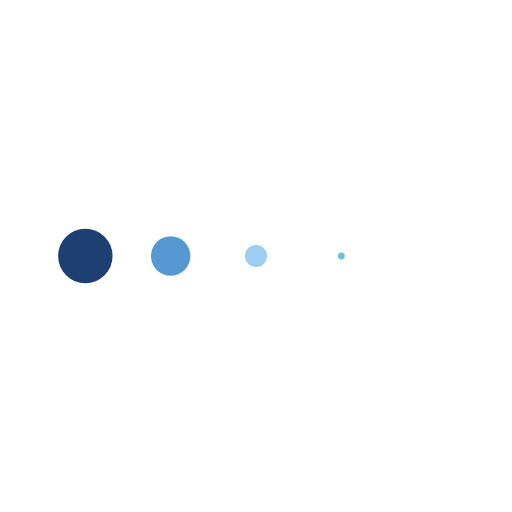
t = 0.00 s
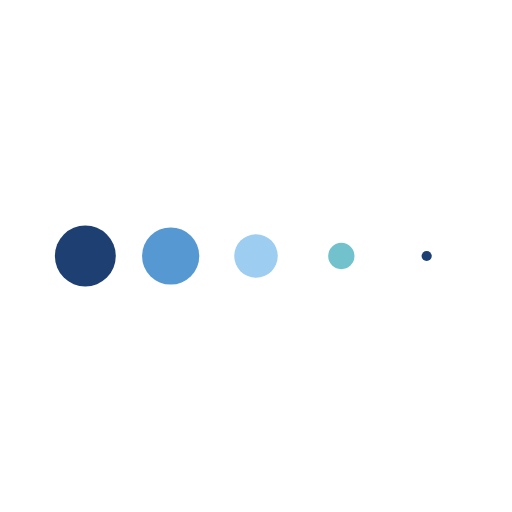
t = 0.12 s
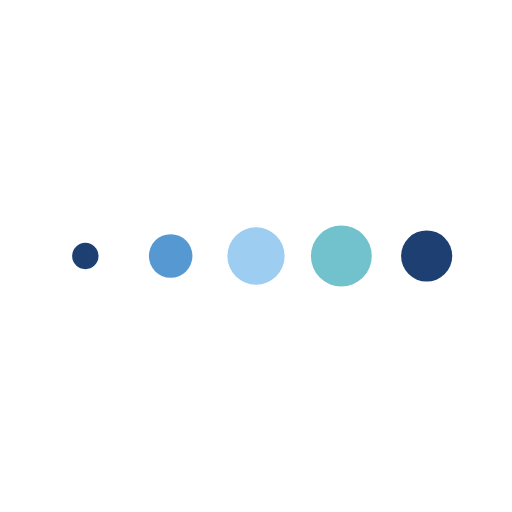
t = 0.36 s
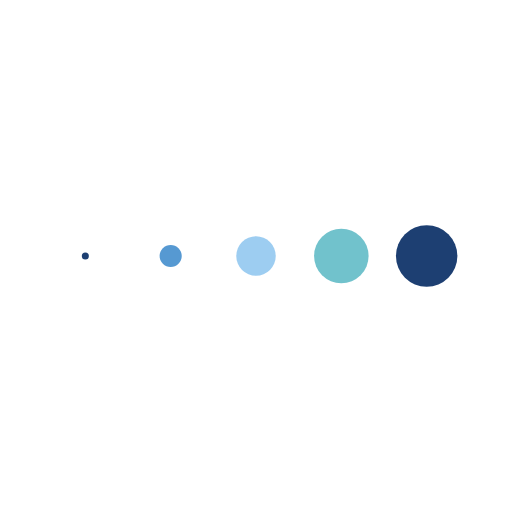
t = 0.49 s
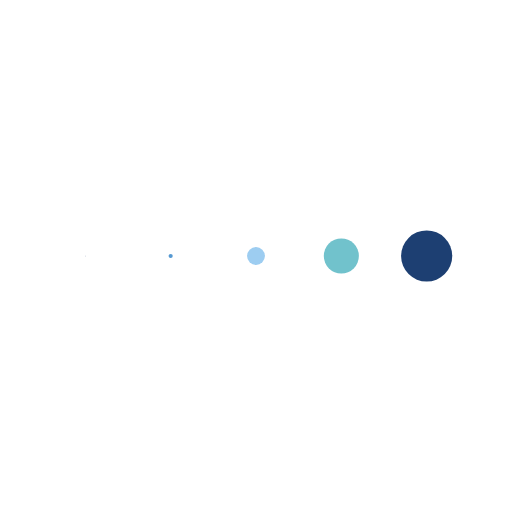
t = 0.61 s
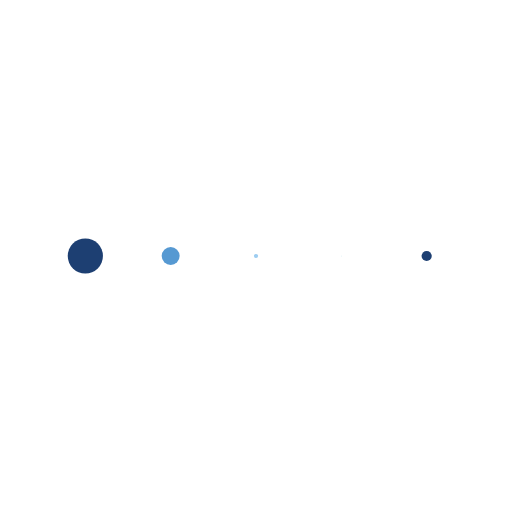
t = 0.85 s

The animated SVG that drew these frames (rendered in a browser with its animation timeline set to each time). Animation: 5 SMIL elements (animateTransform=5); one cycle of 0.97 s, repeats indefinitely.

<svg xmlns="http://www.w3.org/2000/svg" xmlns:xlink="http://www.w3.org/1999/xlink" style="margin: auto; display: block;" width="183px" height="183px" viewBox="0 0 100 100" preserveAspectRatio="xMidYMid">
<g transform="translate(16.666666666666668 50)">
<circle cx="0" cy="0" r="6" fill="#1d3f72">
  <animateTransform attributeName="transform" type="scale" begin="-0.3883495145631068s" calcMode="spline" keySplines="0.3 0 0.7 1;0.3 0 0.7 1" values="0;1;0" keyTimes="0;0.5;1" dur="0.970873786407767s" repeatCount="indefinite"></animateTransform>
</circle>
</g><g transform="translate(33.333333333333336 50)">
<circle cx="0" cy="0" r="6" fill="#5699d2">
  <animateTransform attributeName="transform" type="scale" begin="-0.2912621359223301s" calcMode="spline" keySplines="0.3 0 0.7 1;0.3 0 0.7 1" values="0;1;0" keyTimes="0;0.5;1" dur="0.970873786407767s" repeatCount="indefinite"></animateTransform>
</circle>
</g><g transform="translate(50 50)">
<circle cx="0" cy="0" r="6" fill="#9dcdf1">
  <animateTransform attributeName="transform" type="scale" begin="-0.1941747572815534s" calcMode="spline" keySplines="0.3 0 0.7 1;0.3 0 0.7 1" values="0;1;0" keyTimes="0;0.5;1" dur="0.970873786407767s" repeatCount="indefinite"></animateTransform>
</circle>
</g><g transform="translate(66.66666666666667 50)">
<circle cx="0" cy="0" r="6" fill="#71c2cc">
  <animateTransform attributeName="transform" type="scale" begin="-0.0970873786407767s" calcMode="spline" keySplines="0.3 0 0.7 1;0.3 0 0.7 1" values="0;1;0" keyTimes="0;0.5;1" dur="0.970873786407767s" repeatCount="indefinite"></animateTransform>
</circle>
</g><g transform="translate(83.33333333333333 50)">
<circle cx="0" cy="0" r="6" fill="#1d3f72">
  <animateTransform attributeName="transform" type="scale" begin="0s" calcMode="spline" keySplines="0.3 0 0.7 1;0.3 0 0.7 1" values="0;1;0" keyTimes="0;0.5;1" dur="0.970873786407767s" repeatCount="indefinite"></animateTransform>
</circle>
</g>
</svg>
